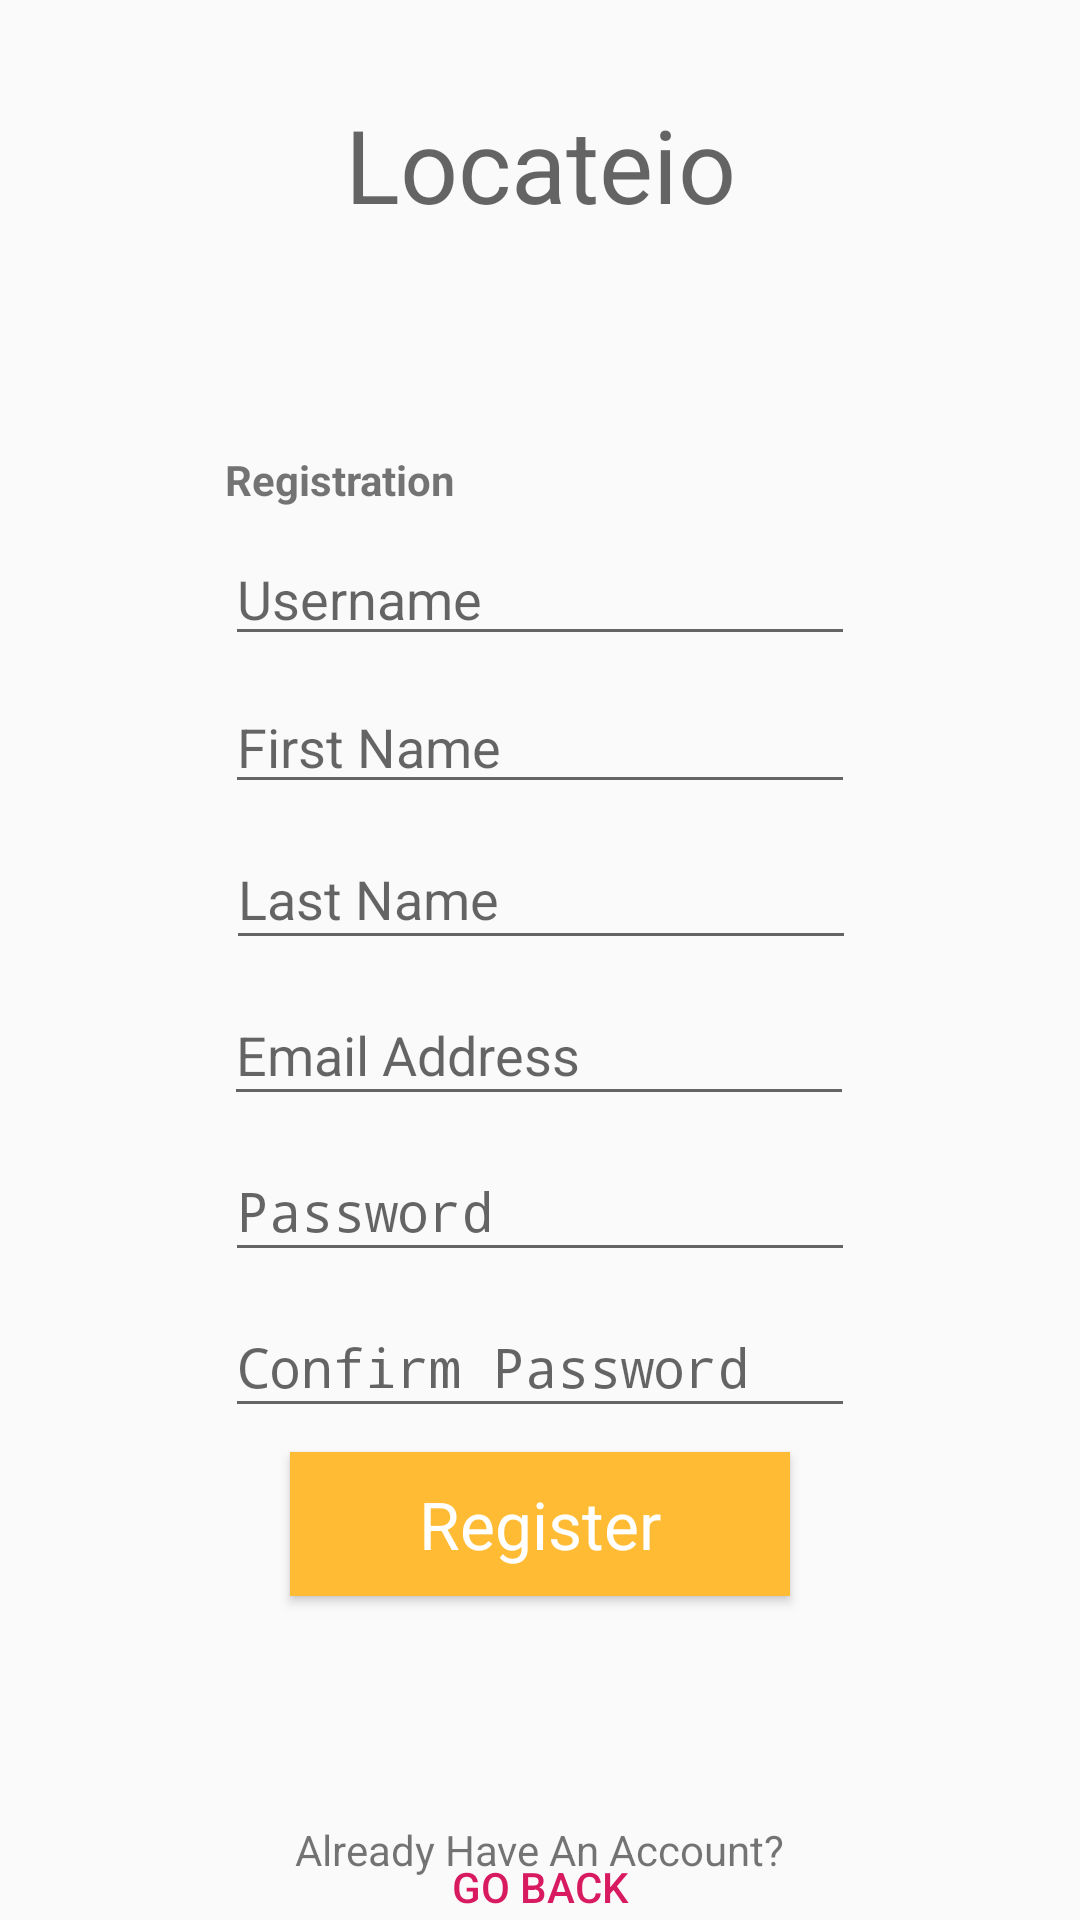

Produce the Android XML layout that renders to this screen, including the resource entries it uses.
<!-- AndroidManifest.xml: application theme AppTheme -->
<!-- res/layout/activity_registration.xml -->
<?xml version="1.0" encoding="utf-8"?>
<android.support.constraint.ConstraintLayout xmlns:android="http://schemas.android.com/apk/res/android"
    xmlns:app="http://schemas.android.com/apk/res-auto"
    xmlns:tools="http://schemas.android.com/tools"
    android:layout_width="match_parent"
    android:layout_height="match_parent"
    tools:context=".RegistrationActivity">

    <EditText
        android:id="@+id/emailInput"
        android:layout_width="wrap_content"
        android:layout_height="44dp"
        android:layout_marginTop="8dp"
        android:ems="10"
        android:hint="Email Address"
        android:inputType="textEmailAddress"
        app:layout_constraintEnd_toEndOf="parent"
        app:layout_constraintHorizontal_bias="0.497"
        app:layout_constraintStart_toStartOf="parent"
        app:layout_constraintTop_toBottomOf="@+id/lNameInput" />

    <EditText
        android:id="@+id/passwordConfirm"
        android:layout_width="wrap_content"
        android:layout_height="44dp"
        android:layout_marginTop="8dp"
        android:ems="10"
        android:hint="Confirm Password"
        android:inputType="textPassword"
        app:layout_constraintEnd_toEndOf="parent"
        app:layout_constraintHorizontal_bias="0.5"
        app:layout_constraintStart_toStartOf="parent"
        app:layout_constraintTop_toBottomOf="@+id/passwordInput" />

    <TextView
        android:id="@+id/textView"
        android:layout_width="wrap_content"
        android:layout_height="wrap_content"
        android:layout_marginTop="32dp"
        android:text="Locateio"
        android:textAppearance="@style/TextAppearance.AppCompat.Display1"
        app:layout_constraintEnd_toEndOf="parent"
        app:layout_constraintHorizontal_bias="0.5"
        app:layout_constraintStart_toStartOf="parent"
        app:layout_constraintTop_toTopOf="parent" />

    <EditText
        android:id="@+id/usernameInput"
        android:layout_width="wrap_content"
        android:layout_height="wrap_content"
        android:layout_marginTop="100dp"
        android:ems="10"
        android:hint="Username"
        android:inputType="textPersonName"
        app:layout_constraintEnd_toEndOf="parent"
        app:layout_constraintHorizontal_bias="0.5"
        app:layout_constraintStart_toStartOf="parent"
        app:layout_constraintTop_toBottomOf="@+id/textView" />

    <EditText
        android:id="@+id/fNameInput"
        android:layout_width="wrap_content"
        android:layout_height="wrap_content"
        android:layout_marginTop="8dp"
        android:ems="10"
        android:hint="First Name"
        android:inputType="textPersonName|text"
        app:layout_constraintEnd_toEndOf="parent"
        app:layout_constraintHorizontal_bias="0.5"
        app:layout_constraintStart_toStartOf="parent"
        app:layout_constraintTop_toBottomOf="@+id/usernameInput" />

    <EditText
        android:id="@+id/lNameInput"
        android:layout_width="wrap_content"
        android:layout_height="44dp"
        android:layout_marginTop="8dp"
        android:ems="10"
        android:hint="Last Name"
        android:inputType="textPersonName"
        app:layout_constraintEnd_toEndOf="parent"
        app:layout_constraintHorizontal_bias="0.502"
        app:layout_constraintStart_toStartOf="parent"
        app:layout_constraintTop_toBottomOf="@+id/fNameInput" />

    <EditText
        android:id="@+id/passwordInput"
        android:layout_width="wrap_content"
        android:layout_height="44dp"
        android:layout_marginTop="8dp"
        android:ems="10"
        android:hint="Password"
        android:inputType="textPassword"
        app:layout_constraintEnd_toEndOf="parent"
        app:layout_constraintHorizontal_bias="0.5"
        app:layout_constraintStart_toStartOf="parent"
        app:layout_constraintTop_toBottomOf="@+id/emailInput" />

    <Button
        android:id="@+id/registerButton"
        android:layout_width="500px"
        android:layout_height="wrap_content"
        android:layout_marginTop="8dp"
        android:background="@android:color/holo_orange_light"
        android:text="Register"
        android:textAppearance="@style/TextAppearance.AppCompat.Large.Inverse"
        app:layout_constraintEnd_toEndOf="parent"
        app:layout_constraintHorizontal_bias="0.5"
        app:layout_constraintStart_toStartOf="parent"
        app:layout_constraintTop_toBottomOf="@+id/passwordConfirm" />

    <TextView
        android:id="@+id/textView2"
        android:layout_width="wrap_content"
        android:layout_height="wrap_content"
        android:layout_marginBottom="8dp"
        android:text="Registration"
        android:textAllCaps="false"
        android:textStyle="bold"
        app:layout_constraintBottom_toTopOf="@+id/usernameInput"
        app:layout_constraintStart_toStartOf="@+id/usernameInput" />

    <Button
        android:id="@+id/goBack"
        style="@style/Widget.AppCompat.Button.Borderless.Colored"
        android:layout_width="wrap_content"
        android:layout_height="wrap_content"
        android:layout_marginBottom="8dp"
        android:text="Go Back"
        app:layout_constraintBottom_toBottomOf="parent"
        app:layout_constraintEnd_toEndOf="parent"
        app:layout_constraintHorizontal_bias="0.5"
        app:layout_constraintStart_toStartOf="parent"
        app:layout_constraintTop_toBottomOf="@+id/textView3" />

    <TextView
        android:id="@+id/textView3"
        android:layout_width="wrap_content"
        android:layout_height="wrap_content"
        android:layout_marginTop="75dp"
        android:text="Already Have An Account?"
        app:layout_constraintEnd_toEndOf="parent"
        app:layout_constraintHorizontal_bias="0.5"
        app:layout_constraintStart_toStartOf="parent"
        app:layout_constraintTop_toBottomOf="@+id/registerButton" />

</android.support.constraint.ConstraintLayout>
<!-- resources referenced by this layout -->
<resources>
  <style name="AppTheme" parent="Theme.AppCompat.Light.NoActionBar">
          
          <item name="colorPrimary">@color/colorPrimary</item>
          <item name="colorPrimaryDark">@color/colorPrimaryDark</item>
          <item name="colorAccent">@color/colorAccent</item>
      </style>
  <color name="colorPrimary">#357EC7</color>
  <color name="colorPrimaryDark">#00574B</color>
  <color name="colorAccent">#D81B60</color>
</resources>
